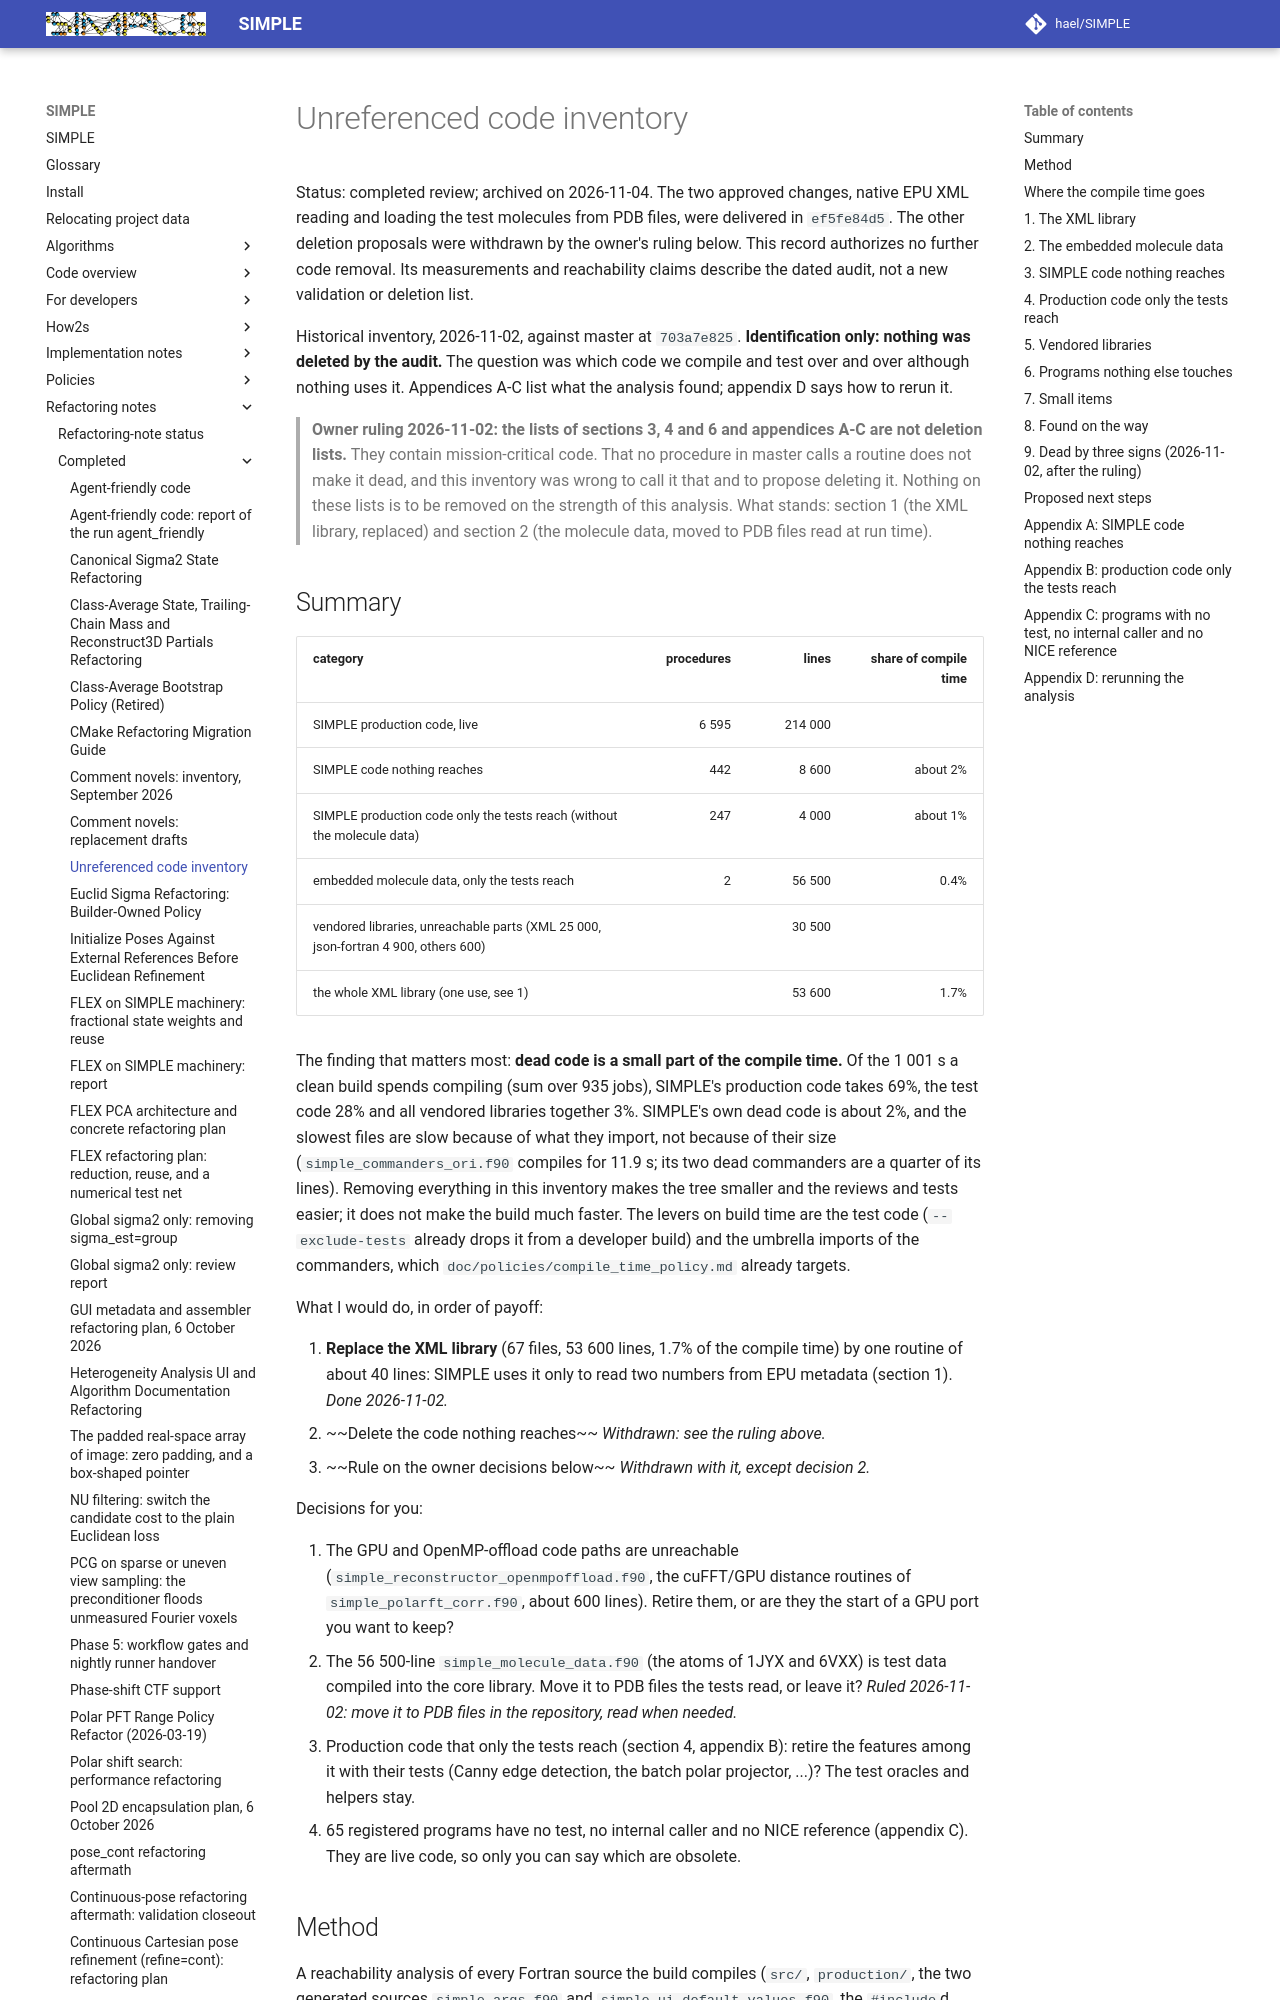

repository: hael/SIMPLE · page: refactoring_notes/completed/dead_code_inventory_2026-11-02.html · generator: mkdocs

# Unreferenced code inventory

Status: completed review; archived on 2026-11-04. The two approved changes,
native EPU XML reading and loading the test molecules from PDB files, were
delivered in `ef5fe84d5`. The other deletion proposals were withdrawn by the
owner's ruling below. This record authorizes no further code removal.
Its measurements and reachability claims describe the dated audit, not a new
validation or deletion list.

Historical inventory, 2026-11-02, against master at `703a7e825`. **Identification only: nothing was deleted by the audit.** The
question was which code we compile and test over and over although nothing uses it. Appendices A-C list
what the analysis found; appendix D says how to rerun it.

> **Owner ruling 2026-11-02: the lists of sections 3, 4 and 6 and appendices A-C are not deletion lists.**
> They contain mission-critical code. That no procedure in master calls a routine does not make it dead,
> and this inventory was wrong to call it that and to propose deleting it. Nothing on these lists is to be
> removed on the strength of this analysis. What stands: section 1 (the XML library, replaced) and
> section 2 (the molecule data, moved to PDB files read at run time).
